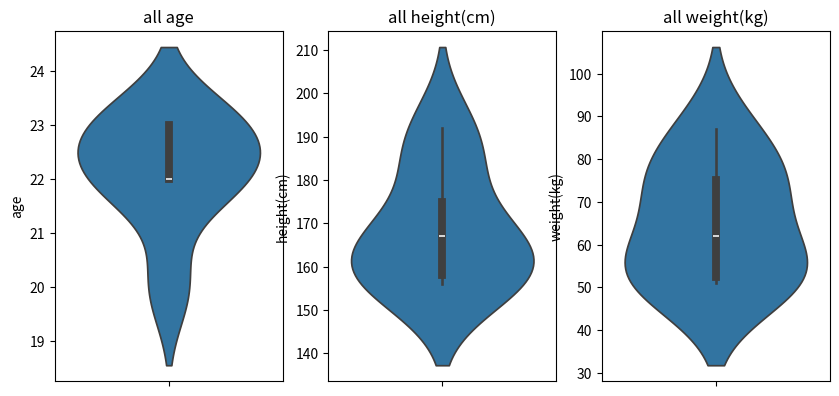
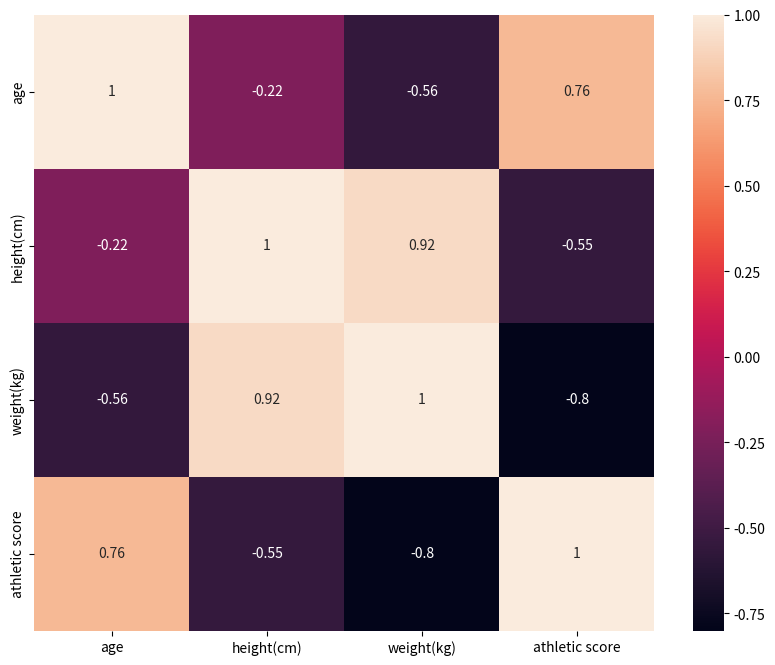

The matplotlib source for these figures, in order:
#matplotlib绘制图片
#3.>绘制violinplot和heatmap
#violinplot:功能类似于直方图,反应值的分布情况,直方图一般来说数据上是一维数组
#而小提琴图的数据是{key1:一位数据,key2:一维数据}
#heatmap:用于反应{key1:一维数组,key2:反应一维数据}中各个key value的相互关系
import numpy as np 
import matplotlib.pyplot as plt 
import pandas as pd 
import seaborn as sns 

df=pd.DataFrame(data=[[20,167,75,65],[22,183,75,93],[22,156,54,95],[23,158,51,96],
[23,158,51,96],[23,167,62,91],[22,192,87,68]],columns=['age','height(cm)','weight(kg)','athletic score'])

fig=plt.figure(figsize=(10,10))

plt.subplot(2,3,1)
#y的标题为age，数据为df中age那一了
sns.violinplot(y=df.columns[0],data=df)
plt.title('all '+df.columns[0])#设置标题

plt.subplot(2,3,2)
#y的标题为age，数据为df中age那一了
sns.violinplot(y=df.columns[1],data=df)
plt.title('all '+df.columns[1])#设置标题

plt.subplot(2,3,3)
#y的标题为age，数据为df中age那一了
sns.violinplot(y=df.columns[2],data=df)
plt.title('all '+df.columns[2])#设置标题

#绘制出系数(各列)相互关系图
corrmat=df.corr()
plt.figure(figsize=(10,8))
sns.heatmap(data=corrmat,annot=True)
plt.show()